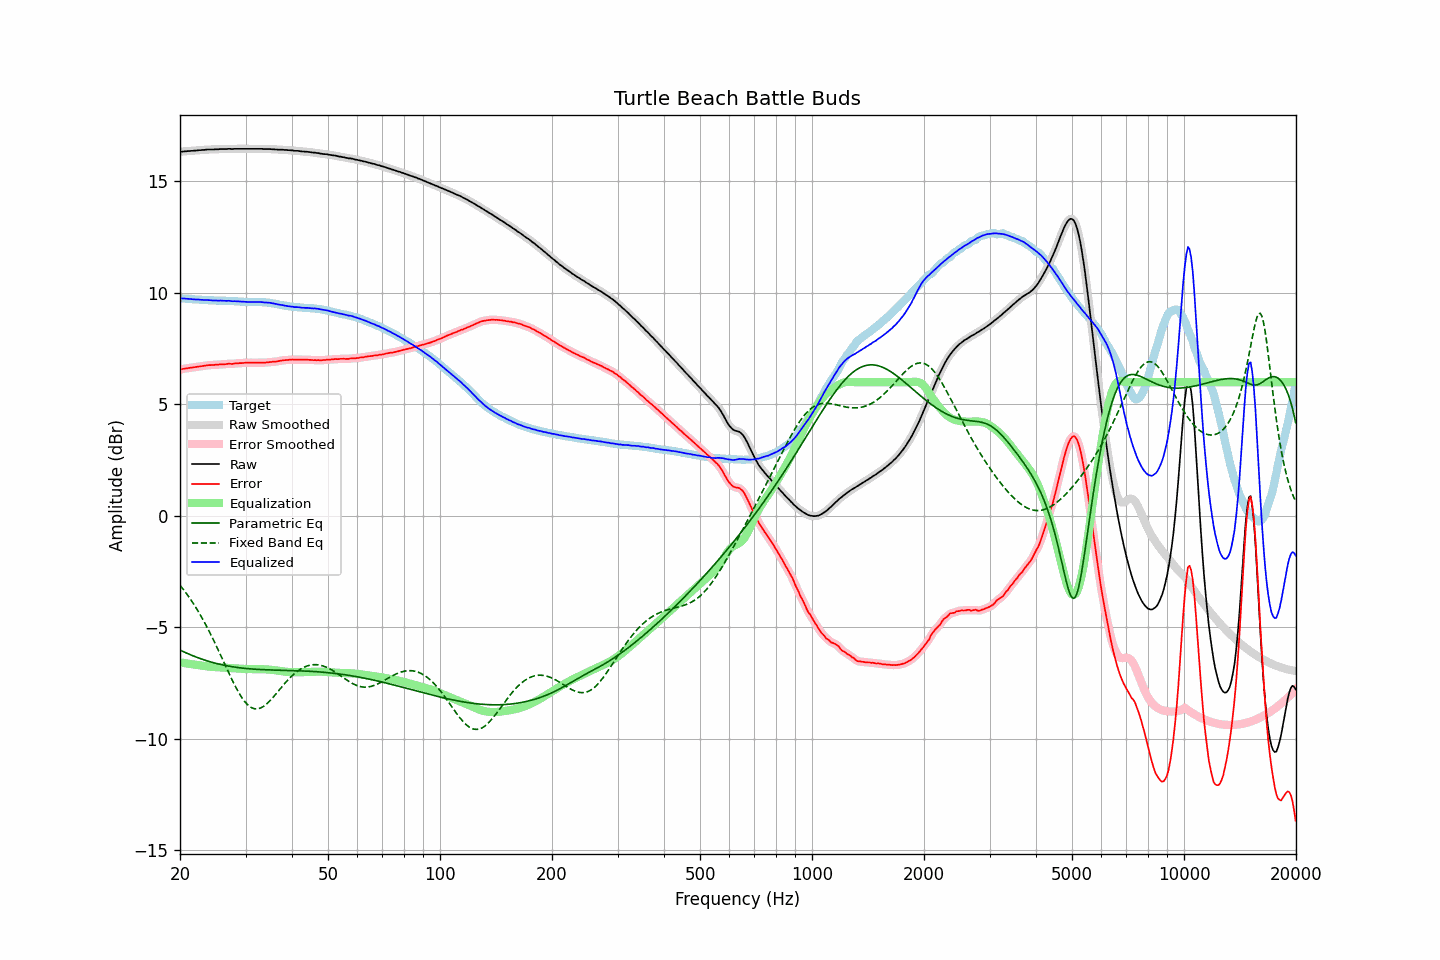

Data behind this chart, as committed beside it:
frequency, raw, error, smoothed, error_smoothed, equalization, parametric_eq, fixed_band_eq, equalized_raw, equalized_smoothed, target
20.00, 16.32, 6.56, 16.32, 6.56, -6.57, -6.02, -3.11, 9.75, 9.75, 9.76
20.20, 16.33, 6.58, 16.33, 6.58, -6.58, -6.05, -3.20, 9.75, 9.75, 9.76
20.40, 16.34, 6.60, 16.34, 6.59, -6.59, -6.08, -3.29, 9.75, 9.75, 9.75
20.61, 16.35, 6.61, 16.35, 6.61, -6.60, -6.12, -3.38, 9.75, 9.75, 9.75
20.81, 16.35, 6.62, 16.35, 6.62, -6.61, -6.15, -3.48, 9.74, 9.74, 9.74
21.02, 16.36, 6.63, 16.36, 6.63, -6.63, -6.18, -3.58, 9.74, 9.73, 9.74
21.23, 16.36, 6.64, 16.36, 6.64, -6.64, -6.21, -3.68, 9.72, 9.73, 9.72
21.44, 16.37, 6.65, 16.37, 6.65, -6.65, -6.24, -3.79, 9.72, 9.72, 9.72
21.66, 16.37, 6.66, 16.37, 6.66, -6.66, -6.27, -3.90, 9.71, 9.72, 9.71
21.87, 16.38, 6.67, 16.38, 6.67, -6.67, -6.30, -4.01, 9.71, 9.71, 9.71
22.09, 16.38, 6.68, 16.38, 6.68, -6.68, -6.33, -4.12, 9.70, 9.71, 9.70
22.31, 16.39, 6.69, 16.39, 6.69, -6.69, -6.35, -4.24, 9.70, 9.70, 9.70
22.54, 16.40, 6.70, 16.40, 6.70, -6.70, -6.38, -4.36, 9.70, 9.70, 9.70
22.76, 16.40, 6.71, 16.40, 6.71, -6.71, -6.41, -4.49, 9.69, 9.69, 9.69
22.99, 16.41, 6.72, 16.41, 6.72, -6.72, -6.43, -4.61, 9.69, 9.69, 9.69
23.22, 16.41, 6.73, 16.41, 6.73, -6.73, -6.46, -4.74, 9.68, 9.68, 9.68
23.45, 16.42, 6.74, 16.42, 6.74, -6.74, -6.48, -4.88, 9.68, 9.68, 9.68
23.69, 16.43, 6.75, 16.43, 6.75, -6.75, -6.50, -5.01, 9.68, 9.68, 9.68
23.92, 16.43, 6.76, 16.43, 6.76, -6.76, -6.52, -5.15, 9.68, 9.68, 9.67
24.16, 16.43, 6.76, 16.43, 6.76, -6.76, -6.55, -5.30, 9.67, 9.67, 9.67
24.40, 16.43, 6.76, 16.43, 6.77, -6.77, -6.57, -5.44, 9.66, 9.66, 9.67
24.65, 16.43, 6.76, 16.43, 6.77, -6.78, -6.59, -5.59, 9.66, 9.66, 9.67
24.89, 16.44, 6.79, 16.44, 6.78, -6.78, -6.61, -5.74, 9.66, 9.66, 9.66
25.14, 16.44, 6.79, 16.44, 6.79, -6.78, -6.62, -5.89, 9.66, 9.66, 9.66
25.39, 16.44, 6.79, 16.45, 6.79, -6.79, -6.64, -6.05, 9.65, 9.66, 9.65
25.65, 16.45, 6.80, 16.45, 6.79, -6.79, -6.66, -6.20, 9.66, 9.65, 9.65
25.91, 16.45, 6.80, 16.45, 6.80, -6.80, -6.67, -6.36, 9.65, 9.65, 9.65
26.16, 16.45, 6.80, 16.45, 6.80, -6.80, -6.69, -6.52, 9.65, 9.65, 9.65
26.43, 16.45, 6.80, 16.45, 6.80, -6.81, -6.70, -6.67, 9.64, 9.65, 9.65
26.69, 16.45, 6.81, 16.46, 6.81, -6.81, -6.72, -6.83, 9.64, 9.65, 9.64
26.96, 16.46, 6.82, 16.46, 6.82, -6.81, -6.73, -6.99, 9.65, 9.64, 9.64
27.23, 16.46, 6.82, 16.46, 6.82, -6.82, -6.75, -7.14, 9.64, 9.64, 9.64
27.50, 16.45, 6.82, 16.46, 6.82, -6.82, -6.76, -7.29, 9.63, 9.63, 9.64
27.77, 16.45, 6.82, 16.46, 6.82, -6.83, -6.77, -7.44, 9.62, 9.63, 9.64
28.05, 16.46, 6.84, 16.46, 6.83, -6.83, -6.78, -7.58, 9.63, 9.63, 9.62
28.33, 16.46, 6.84, 16.46, 6.84, -6.84, -6.79, -7.72, 9.62, 9.62, 9.62
28.62, 16.46, 6.84, 16.46, 6.85, -6.84, -6.80, -7.85, 9.62, 9.62, 9.62
28.90, 16.46, 6.85, 16.46, 6.85, -6.85, -6.81, -7.98, 9.61, 9.61, 9.61
29.19, 16.46, 6.85, 16.46, 6.85, -6.85, -6.82, -8.10, 9.61, 9.61, 9.61
29.48, 16.46, 6.85, 16.46, 6.86, -6.86, -6.83, -8.20, 9.60, 9.60, 9.61
29.78, 16.46, 6.87, 16.46, 6.86, -6.86, -6.83, -8.30, 9.60, 9.60, 9.60
30.08, 16.46, 6.87, 16.46, 6.87, -6.87, -6.84, -8.39, 9.60, 9.60, 9.59
30.38, 16.46, 6.87, 16.46, 6.87, -6.87, -6.85, -8.46, 9.59, 9.59, 9.59
30.68, 16.46, 6.87, 16.46, 6.87, -6.87, -6.85, -8.53, 9.59, 9.59, 9.59
30.99, 16.46, 6.87, 16.46, 6.87, -6.87, -6.86, -8.58, 9.59, 9.59, 9.59
31.30, 16.46, 6.87, 16.46, 6.87, -6.87, -6.87, -8.61, 9.59, 9.59, 9.59
31.61, 16.46, 6.87, 16.46, 6.87, -6.87, -6.87, -8.64, 9.59, 9.59, 9.60
31.93, 16.46, 6.87, 16.46, 6.87, -6.87, -6.88, -8.65, 9.59, 9.59, 9.59
32.24, 16.46, 6.87, 16.46, 6.87, -6.87, -6.88, -8.65, 9.59, 9.59, 9.59
32.57, 16.46, 6.87, 16.46, 6.87, -6.87, -6.89, -8.64, 9.59, 9.59, 9.59
32.89, 16.46, 6.87, 16.46, 6.87, -6.87, -6.89, -8.62, 9.59, 9.59, 9.59
33.22, 16.46, 6.88, 16.46, 6.87, -6.87, -6.89, -8.58, 9.59, 9.59, 9.58
33.55, 16.45, 6.87, 16.45, 6.87, -6.88, -6.90, -8.54, 9.58, 9.58, 9.58
33.89, 16.45, 6.87, 16.45, 6.88, -6.88, -6.90, -8.49, 9.57, 9.57, 9.58
34.23, 16.45, 6.89, 16.45, 6.88, -6.88, -6.90, -8.43, 9.57, 9.57, 9.57
34.57, 16.45, 6.89, 16.45, 6.89, -6.89, -6.90, -8.36, 9.56, 9.56, 9.56
34.92, 16.45, 6.90, 16.45, 6.90, -6.89, -6.91, -8.29, 9.56, 9.55, 9.55
35.27, 16.44, 6.90, 16.44, 6.91, -6.90, -6.91, -8.21, 9.54, 9.54, 9.54
35.62, 16.44, 6.92, 16.44, 6.91, -6.91, -6.91, -8.13, 9.53, 9.53, 9.52
35.97, 16.43, 6.91, 16.43, 6.92, -6.92, -6.91, -8.04, 9.51, 9.51, 9.52
... 635 more rows
